Labelled photos from "Mushrooms_3dataset(9528)", an image-classification folder in jjdegrac/Mushroom-Classifier. The possible labels are: Agaricus, Entoloma, Exidia, Hygrocybe, Inocybe, Pluteus, Suillus.

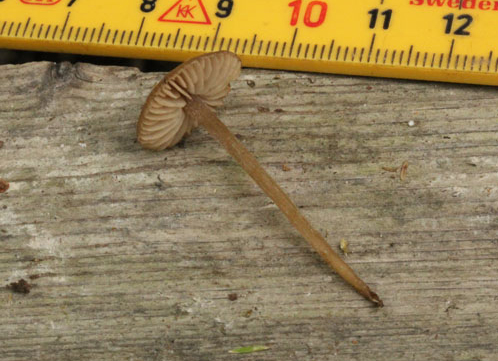
Label: Entoloma

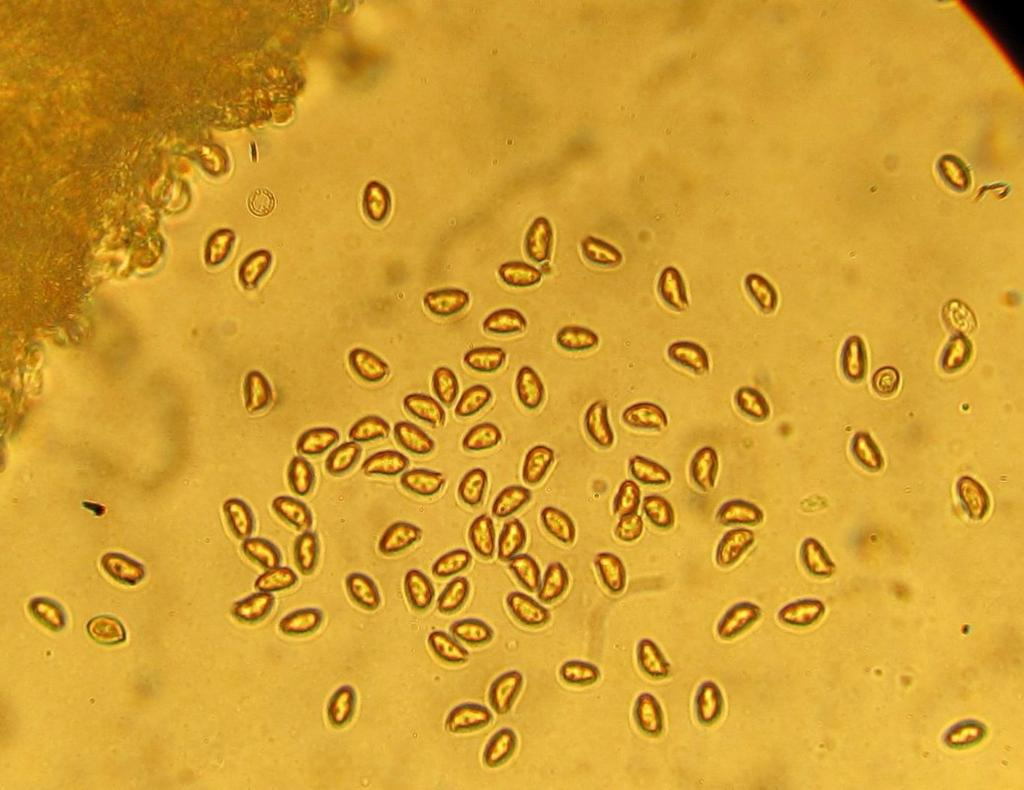
Label: Inocybe

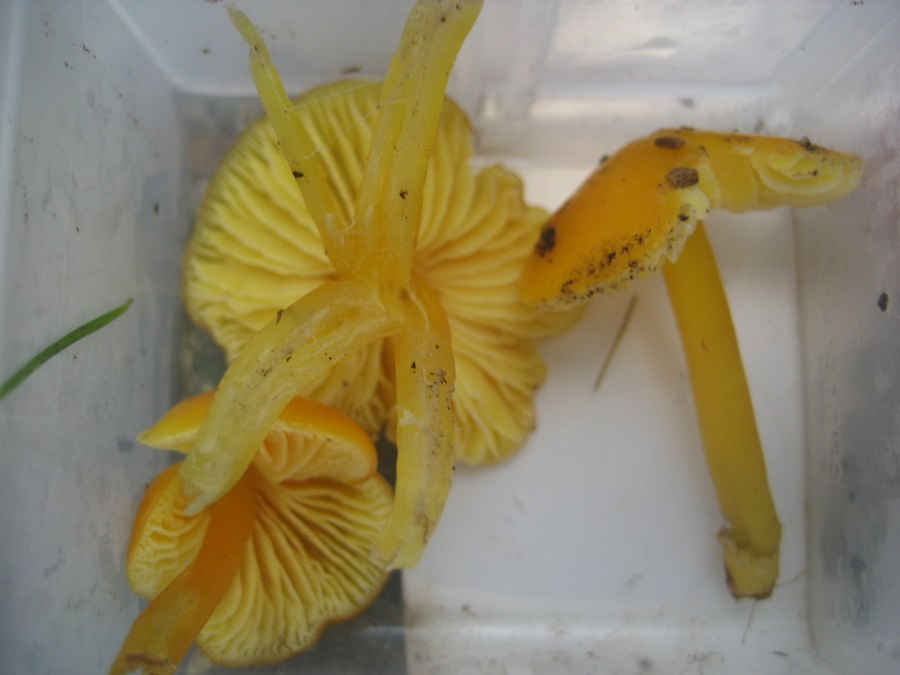
Label: Hygrocybe

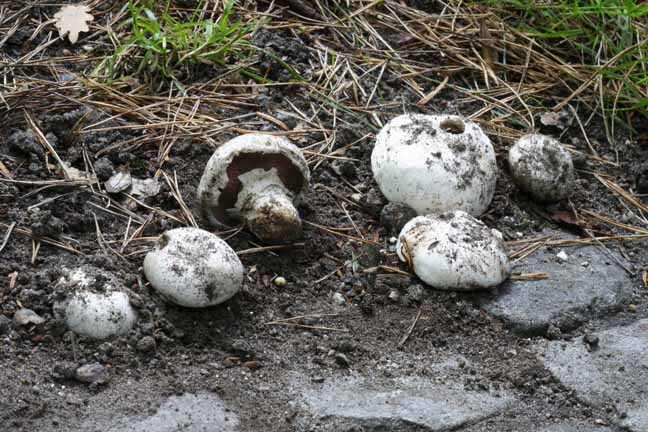
Label: Agaricus

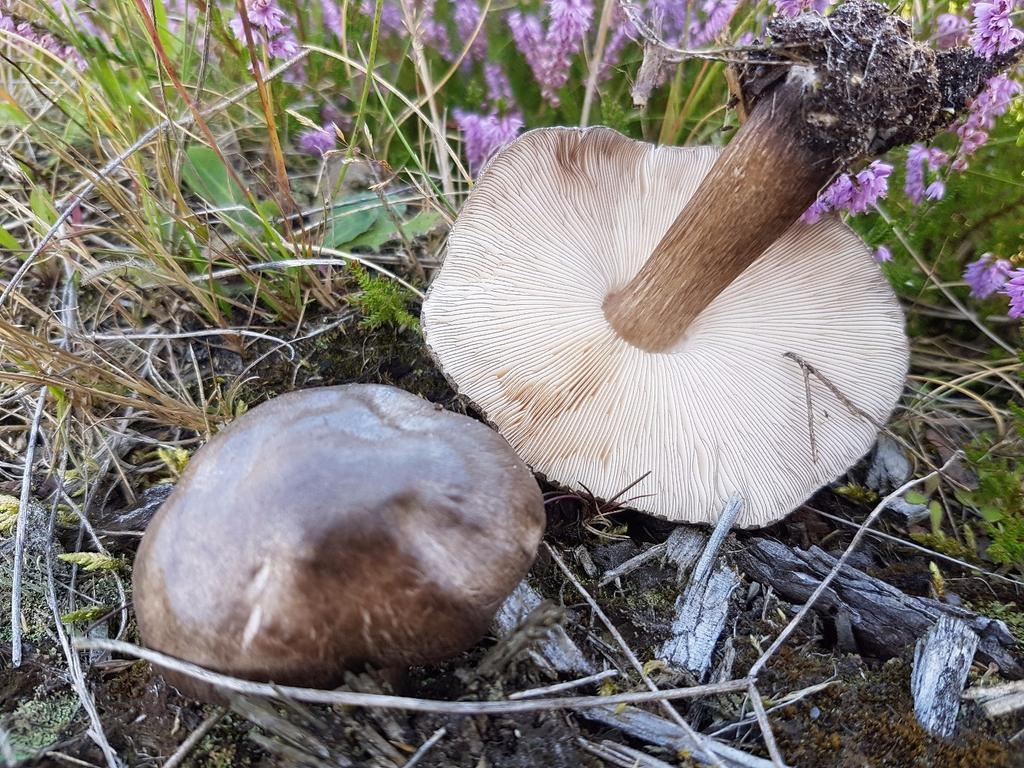
Label: Pluteus

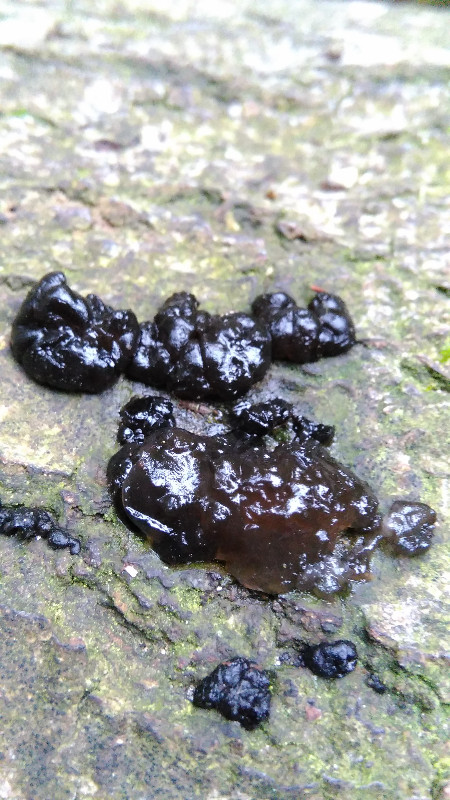
Label: Exidia
